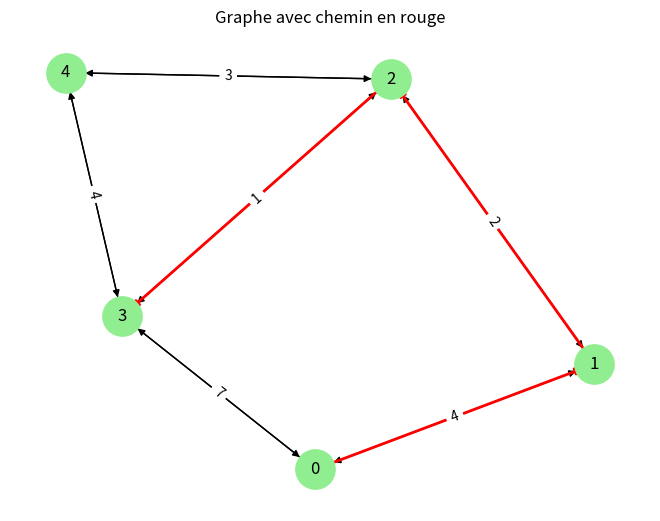

Recreate this plot in Python.
import matplotlib.pyplot as plt
import networkx as nx

# Matrice d'adjacence représentant le graphe pondéré
adj_matrix = [
    [0, 4, 0, 7, 0],
    [4, 0, 2, 0, 0],
    [0, 2, 0, 1, 3],
    [7, 0, 1, 0, 4],
    [0, 0, 3, 4, 0]
]



# Création du graphe dirigé (DiGraph)
G = nx.DiGraph()
n = len(adj_matrix)
G.add_nodes_from(range(n))

# Ajout des arêtes avec leurs poids respectifs
for i in range(n):
    for j in range(n):
        if adj_matrix[i][j] != 0:
            G.add_edge(i, j, weight=adj_matrix[i][j])

# Définir le chemin comme une liste de sommets visités (par exemple : 0 -> 1 -> 2 -> 3)
path = [0, 1, 2, 3]

# Calcul des positions des nœuds pour l'affichage graphique
pos = nx.spring_layout(G)

# Dessiner le graphe avec les nœuds, les arêtes et les labels
nx.draw(G, pos, with_labels=True, node_color='lightgreen', node_size=800, arrows=True)

# Mettre en évidence le chemin en rouge
# On dessine les arêtes correspondant au chemin en rouge
for i in range(len(path) - 1):
    nx.draw_networkx_edges(G, pos, edgelist=[(path[i], path[i+1])], edge_color='red', width=2)

# Affichage des poids sur les arêtes
nx.draw_networkx_edge_labels(G, pos, edge_labels=nx.get_edge_attributes(G, 'weight'))

# Titre du graphique
plt.title("Graphe avec chemin en rouge")

# Affichage du graphe
plt.show()
